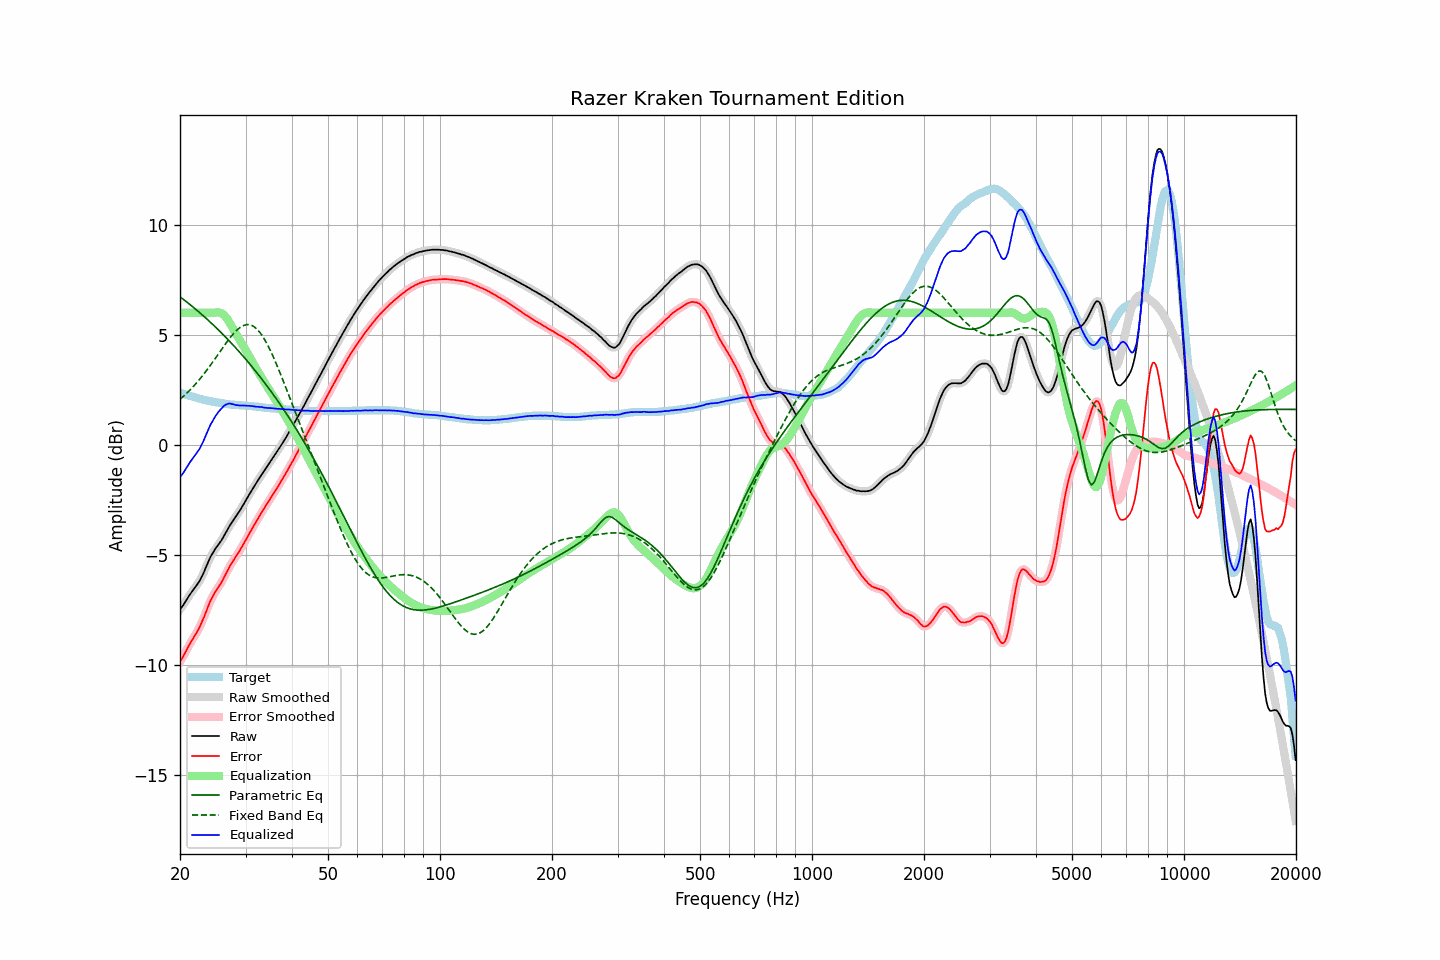

The data file committed next to this chart (first rows):
frequency, raw, error, smoothed, error_smoothed, equalization, parametric_eq, fixed_band_eq, equalized_raw, equalized_smoothed, target
20.00, -7.46, -9.84, -7.46, -9.84, 6.00, 6.73, 2.08, -1.46, -1.46, 2.38
20.20, -7.36, -9.72, -7.36, -9.72, 6.00, 6.68, 2.14, -1.36, -1.36, 2.36
20.40, -7.27, -9.60, -7.26, -9.59, 6.00, 6.62, 2.20, -1.27, -1.26, 2.33
20.61, -7.15, -9.46, -7.15, -9.46, 6.00, 6.56, 2.27, -1.15, -1.15, 2.31
20.81, -7.03, -9.32, -7.04, -9.32, 6.00, 6.51, 2.34, -1.03, -1.04, 2.29
21.02, -6.92, -9.18, -6.92, -9.18, 6.00, 6.45, 2.41, -0.92, -0.92, 2.26
21.23, -6.80, -9.04, -6.81, -9.04, 6.00, 6.39, 2.48, -0.80, -0.81, 2.24
21.44, -6.70, -8.92, -6.70, -8.92, 6.00, 6.33, 2.56, -0.70, -0.70, 2.22
21.66, -6.60, -8.80, -6.60, -8.79, 6.00, 6.27, 2.64, -0.60, -0.60, 2.20
21.87, -6.50, -8.68, -6.50, -8.68, 6.00, 6.21, 2.72, -0.50, -0.50, 2.18
22.09, -6.40, -8.56, -6.40, -8.56, 6.00, 6.15, 2.80, -0.40, -0.40, 2.16
22.31, -6.30, -8.44, -6.30, -8.43, 6.00, 6.09, 2.88, -0.30, -0.30, 2.14
22.54, -6.19, -8.30, -6.18, -8.29, 6.00, 6.03, 2.97, -0.19, -0.18, 2.11
22.76, -6.05, -8.14, -6.06, -8.14, 6.00, 5.96, 3.06, -0.05, -0.06, 2.09
22.99, -5.91, -7.98, -5.91, -7.97, 6.00, 5.90, 3.15, 0.09, 0.09, 2.07
23.22, -5.75, -7.80, -5.75, -7.79, 6.00, 5.83, 3.24, 0.25, 0.25, 2.05
23.45, -5.57, -7.61, -5.58, -7.61, 6.00, 5.77, 3.33, 0.43, 0.42, 2.04
23.69, -5.40, -7.42, -5.40, -7.42, 6.00, 5.70, 3.43, 0.60, 0.60, 2.02
23.92, -5.23, -7.24, -5.23, -7.23, 6.00, 5.64, 3.53, 0.77, 0.77, 2.01
24.16, -5.07, -7.06, -5.08, -7.07, 6.00, 5.57, 3.63, 0.93, 0.92, 1.99
24.40, -4.95, -6.93, -4.94, -6.92, 6.00, 5.50, 3.73, 1.05, 1.06, 1.98
24.65, -4.82, -6.79, -4.82, -6.78, 6.01, 5.43, 3.83, 1.18, 1.18, 1.97
24.89, -4.71, -6.66, -4.71, -6.66, 6.02, 5.36, 3.94, 1.31, 1.30, 1.95
25.14, -4.61, -6.55, -4.61, -6.54, 6.03, 5.29, 4.04, 1.42, 1.42, 1.94
25.39, -4.51, -6.44, -4.51, -6.44, 6.02, 5.22, 4.15, 1.52, 1.51, 1.93
25.65, -4.41, -6.33, -4.41, -6.33, 6.01, 5.15, 4.25, 1.60, 1.60, 1.92
25.91, -4.30, -6.21, -4.30, -6.20, 5.98, 5.08, 4.36, 1.67, 1.68, 1.91
26.16, -4.17, -6.06, -4.17, -6.07, 5.92, 5.00, 4.46, 1.76, 1.75, 1.90
26.43, -4.04, -5.92, -4.04, -5.92, 5.85, 4.93, 4.56, 1.81, 1.81, 1.88
26.69, -3.91, -5.78, -3.91, -5.78, 5.76, 4.85, 4.66, 1.85, 1.85, 1.87
26.96, -3.78, -5.64, -3.78, -5.64, 5.66, 4.78, 4.76, 1.88, 1.88, 1.86
27.23, -3.65, -5.50, -3.66, -5.50, 5.54, 4.70, 4.86, 1.89, 1.88, 1.85
27.50, -3.54, -5.38, -3.54, -5.38, 5.41, 4.62, 4.95, 1.87, 1.87, 1.84
27.77, -3.43, -5.27, -3.43, -5.26, 5.28, 4.54, 5.03, 1.85, 1.85, 1.84
28.05, -3.32, -5.15, -3.32, -5.15, 5.15, 4.47, 5.12, 1.83, 1.83, 1.83
28.33, -3.22, -5.04, -3.22, -5.04, 5.03, 4.39, 5.19, 1.81, 1.82, 1.82
28.62, -3.10, -4.92, -3.11, -4.92, 4.92, 4.30, 5.26, 1.81, 1.81, 1.82
28.90, -3.00, -4.81, -3.00, -4.81, 4.80, 4.22, 5.32, 1.80, 1.80, 1.81
29.19, -2.88, -4.69, -2.88, -4.68, 4.68, 4.14, 5.37, 1.80, 1.80, 1.81
29.48, -2.76, -4.56, -2.76, -4.56, 4.55, 4.06, 5.41, 1.79, 1.79, 1.80
29.78, -2.63, -4.43, -2.63, -4.43, 4.42, 3.97, 5.44, 1.79, 1.79, 1.80
30.08, -2.50, -4.29, -2.51, -4.29, 4.30, 3.89, 5.46, 1.79, 1.79, 1.79
30.38, -2.38, -4.17, -2.38, -4.16, 4.17, 3.80, 5.47, 1.78, 1.79, 1.79
30.68, -2.25, -4.03, -2.26, -4.03, 4.04, 3.71, 5.46, 1.78, 1.78, 1.78
30.99, -2.13, -3.90, -2.13, -3.90, 3.91, 3.63, 5.45, 1.77, 1.77, 1.77
31.30, -2.01, -3.78, -2.01, -3.77, 3.78, 3.54, 5.42, 1.76, 1.77, 1.77
31.61, -1.89, -3.65, -1.90, -3.65, 3.65, 3.45, 5.38, 1.76, 1.75, 1.76
31.93, -1.78, -3.53, -1.78, -3.53, 3.52, 3.36, 5.32, 1.74, 1.75, 1.75
32.24, -1.66, -3.41, -1.66, -3.40, 3.40, 3.27, 5.25, 1.74, 1.74, 1.75
32.57, -1.54, -3.28, -1.54, -3.28, 3.28, 3.17, 5.17, 1.74, 1.73, 1.74
32.89, -1.43, -3.16, -1.43, -3.15, 3.16, 3.08, 5.08, 1.73, 1.73, 1.73
33.22, -1.31, -3.03, -1.32, -3.03, 3.04, 2.99, 4.98, 1.72, 1.72, 1.72
33.55, -1.21, -2.92, -1.21, -2.91, 2.92, 2.89, 4.87, 1.71, 1.71, 1.71
33.89, -1.10, -2.80, -1.10, -2.80, 2.80, 2.79, 4.74, 1.69, 1.70, 1.70
34.23, -0.99, -2.68, -0.99, -2.68, 2.68, 2.70, 4.61, 1.69, 1.69, 1.69
34.57, -0.88, -2.57, -0.88, -2.56, 2.56, 2.60, 4.47, 1.68, 1.68, 1.69
34.92, -0.77, -2.45, -0.77, -2.45, 2.45, 2.50, 4.32, 1.68, 1.68, 1.68
35.27, -0.66, -2.33, -0.66, -2.33, 2.33, 2.40, 4.17, 1.67, 1.67, 1.67
35.62, -0.55, -2.22, -0.55, -2.22, 2.22, 2.30, 4.01, 1.67, 1.67, 1.67
35.97, -0.45, -2.11, -0.45, -2.11, 2.11, 2.19, 3.84, 1.66, 1.66, 1.66
... 635 more rows
